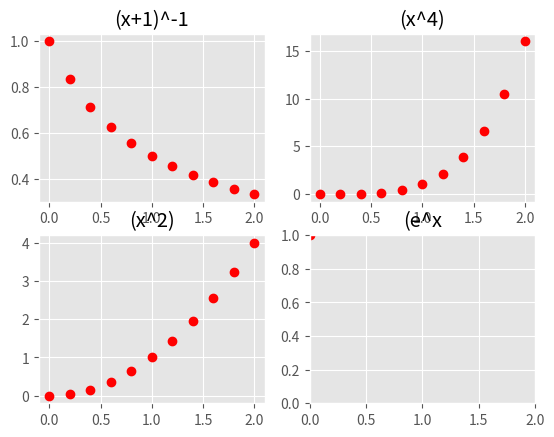

Generate this figure with matplotlib:
##=================================================#
# Author - Ethan Coyle                             #
# [redacted]
# Class  - CMPs 4553 Computational Methods         #
# Assig  - Program 5 Composit Simsons Rule         #
#                                                  #
# In this program, i will be demonstrating         #
# the calculation of four different calculations   #
# using simsons composite rule that will plot the  #
# results in the corresponding subgraphs  and  will#
# display the exact value and the value that i got #
# from calculating the the screen where the viewer #
# can see the comparison between the two           #
#==================================================#

# creating our imports numpy for the plotting data
# and matlib for the actual plotting
import numpy as np
import matplotlib, matplotlib.pyplot as plt


# using nice ggplot to plot the data with dots and 
# a grid
matplotlib.style.use("ggplot")
# declare variable for calculation
A = 0
B = 2
N =11
#Compute width
H = (B - A) / (N - 1)

x = np.linspace(A, B, N)
# the f is equal to (x+1)^-1
f= (x+1)**-1
C_simp = (H/3) * (f[0] + 2*sum(f[:N-2:2]) \
            + 4*sum(f[1:N-1:2]) + f[N-1])
# display the intervals over intervals and then the 
# approximated simson value


print ("Integral of f(x) = (x+1)^-1 on intvl [", A, ",", B, "]")
print("The exact value of S.R. (x+1)^-1 is  :  1.099")
print("Our Calc. using S.R of  (x+1)^-1 is  : " ,C_simp)
figure, axis = plt.subplots(2,2)
# we now going to plot the composite simson rule calulation
# over the intervals with "ro" in ggplot for red dots
axis[0, 0].plot(x, f,'ro')
axis[0, 0].set_title("(x+1)^-1")
plt.axis([0, 2, 0, 1])

# copy and pasting the data to reinitialize with the next test function for simson rule this one is x^4
# only difference in this one is rename the f to f2 to
# show that is is the second test not necessary beacuse once initialized, python will voerride the values accoringly 
# but just give better understanding to know whats going on
# the setup is the exact same

# the new f is equal to (x^4)
f2= x**4
C_simp = (H/3) * (f2[0] + 2*sum(f2[:N-2:2]) \
            + 4*sum(f2[1:N-1:2]) + f2[N-1])
print ("Integral of f(x) = (x+1)^-1 on intvl [", A, ",", B, "]")
print("The exact value of S.R. x^4 is  :  6.400")
print("Our Calc. using S.R of  x^4 is  : " ,C_simp)
# we now going to plot the composite simson rule calulation
# over the intervals with "ro" in ggplot for red dots
axis[0, 1].plot(x, f2,'ro')
axis[0, 1].set_title("(x^4)")

# just for fun, we are going to plot 4 different tests to fill up one graph figure 
# copy the values two more times, set up is similar only for 
# reader better understanding the f will increment by one for the others as well
# demonstrating (x^2)
f3= x**2
C_simp = (H/3) * (f3[0] + 2*sum(f3[:N-2:2]) \
            + 4*sum(f3[1:N-1:2]) + f3[N-1])
print ("Integral of f(x) = (x^2) on intvl [", A, ",", B, "]")
print("The exact value of S.R. x^2 is  :  2.667")
print("Our Calc. using S.R of  x^2 is  : " ,C_simp)
# we now going to plot the composite simson rule calulation
# over the intervals with "ro" in ggplot for red dots
axis[1, 0].plot(x, f3,'ro')
axis[1, 0].set_title("(x^2)")
# plot the graph and set the title, this will go in the bottom left corner graph

# now for the fourth and final one
# e^x for scalar 
# to do our calculation and assign this value to the new f
f4= np.exp(x)
# simsons rule with the f replace with new f value
# calculate then graph in the lower right corner
C_simp = (H/3) * (f4[0] + 2*sum(f4[:N-2:2]) \
            + 4*sum(f4[1:N-1:2]) + f4[N-1])
print ("Integral of f(x) = (x^2) on intvl [", A, ",", B, "]")
print("The exact value of S.R. e^x is  :  6.389")
print("Our Calc. using S.R of  e^x is  : " ,C_simp)
# we now going to plot the composite simson rule calulation
# over the intervals with "ro" in ggplot for red dots
axis[1, 1].plot(x, f4,'ro')
axis[1, 1].set_title("(e^x")
# this graph looks very very aweful there is only one dot that shows
#up and it looks like the top left the red dots shows there but the calculation is correct

# plot all four graphs inside of the subgraph output
plt.savefig("Simsons Composite Rule Graph.pdf")
